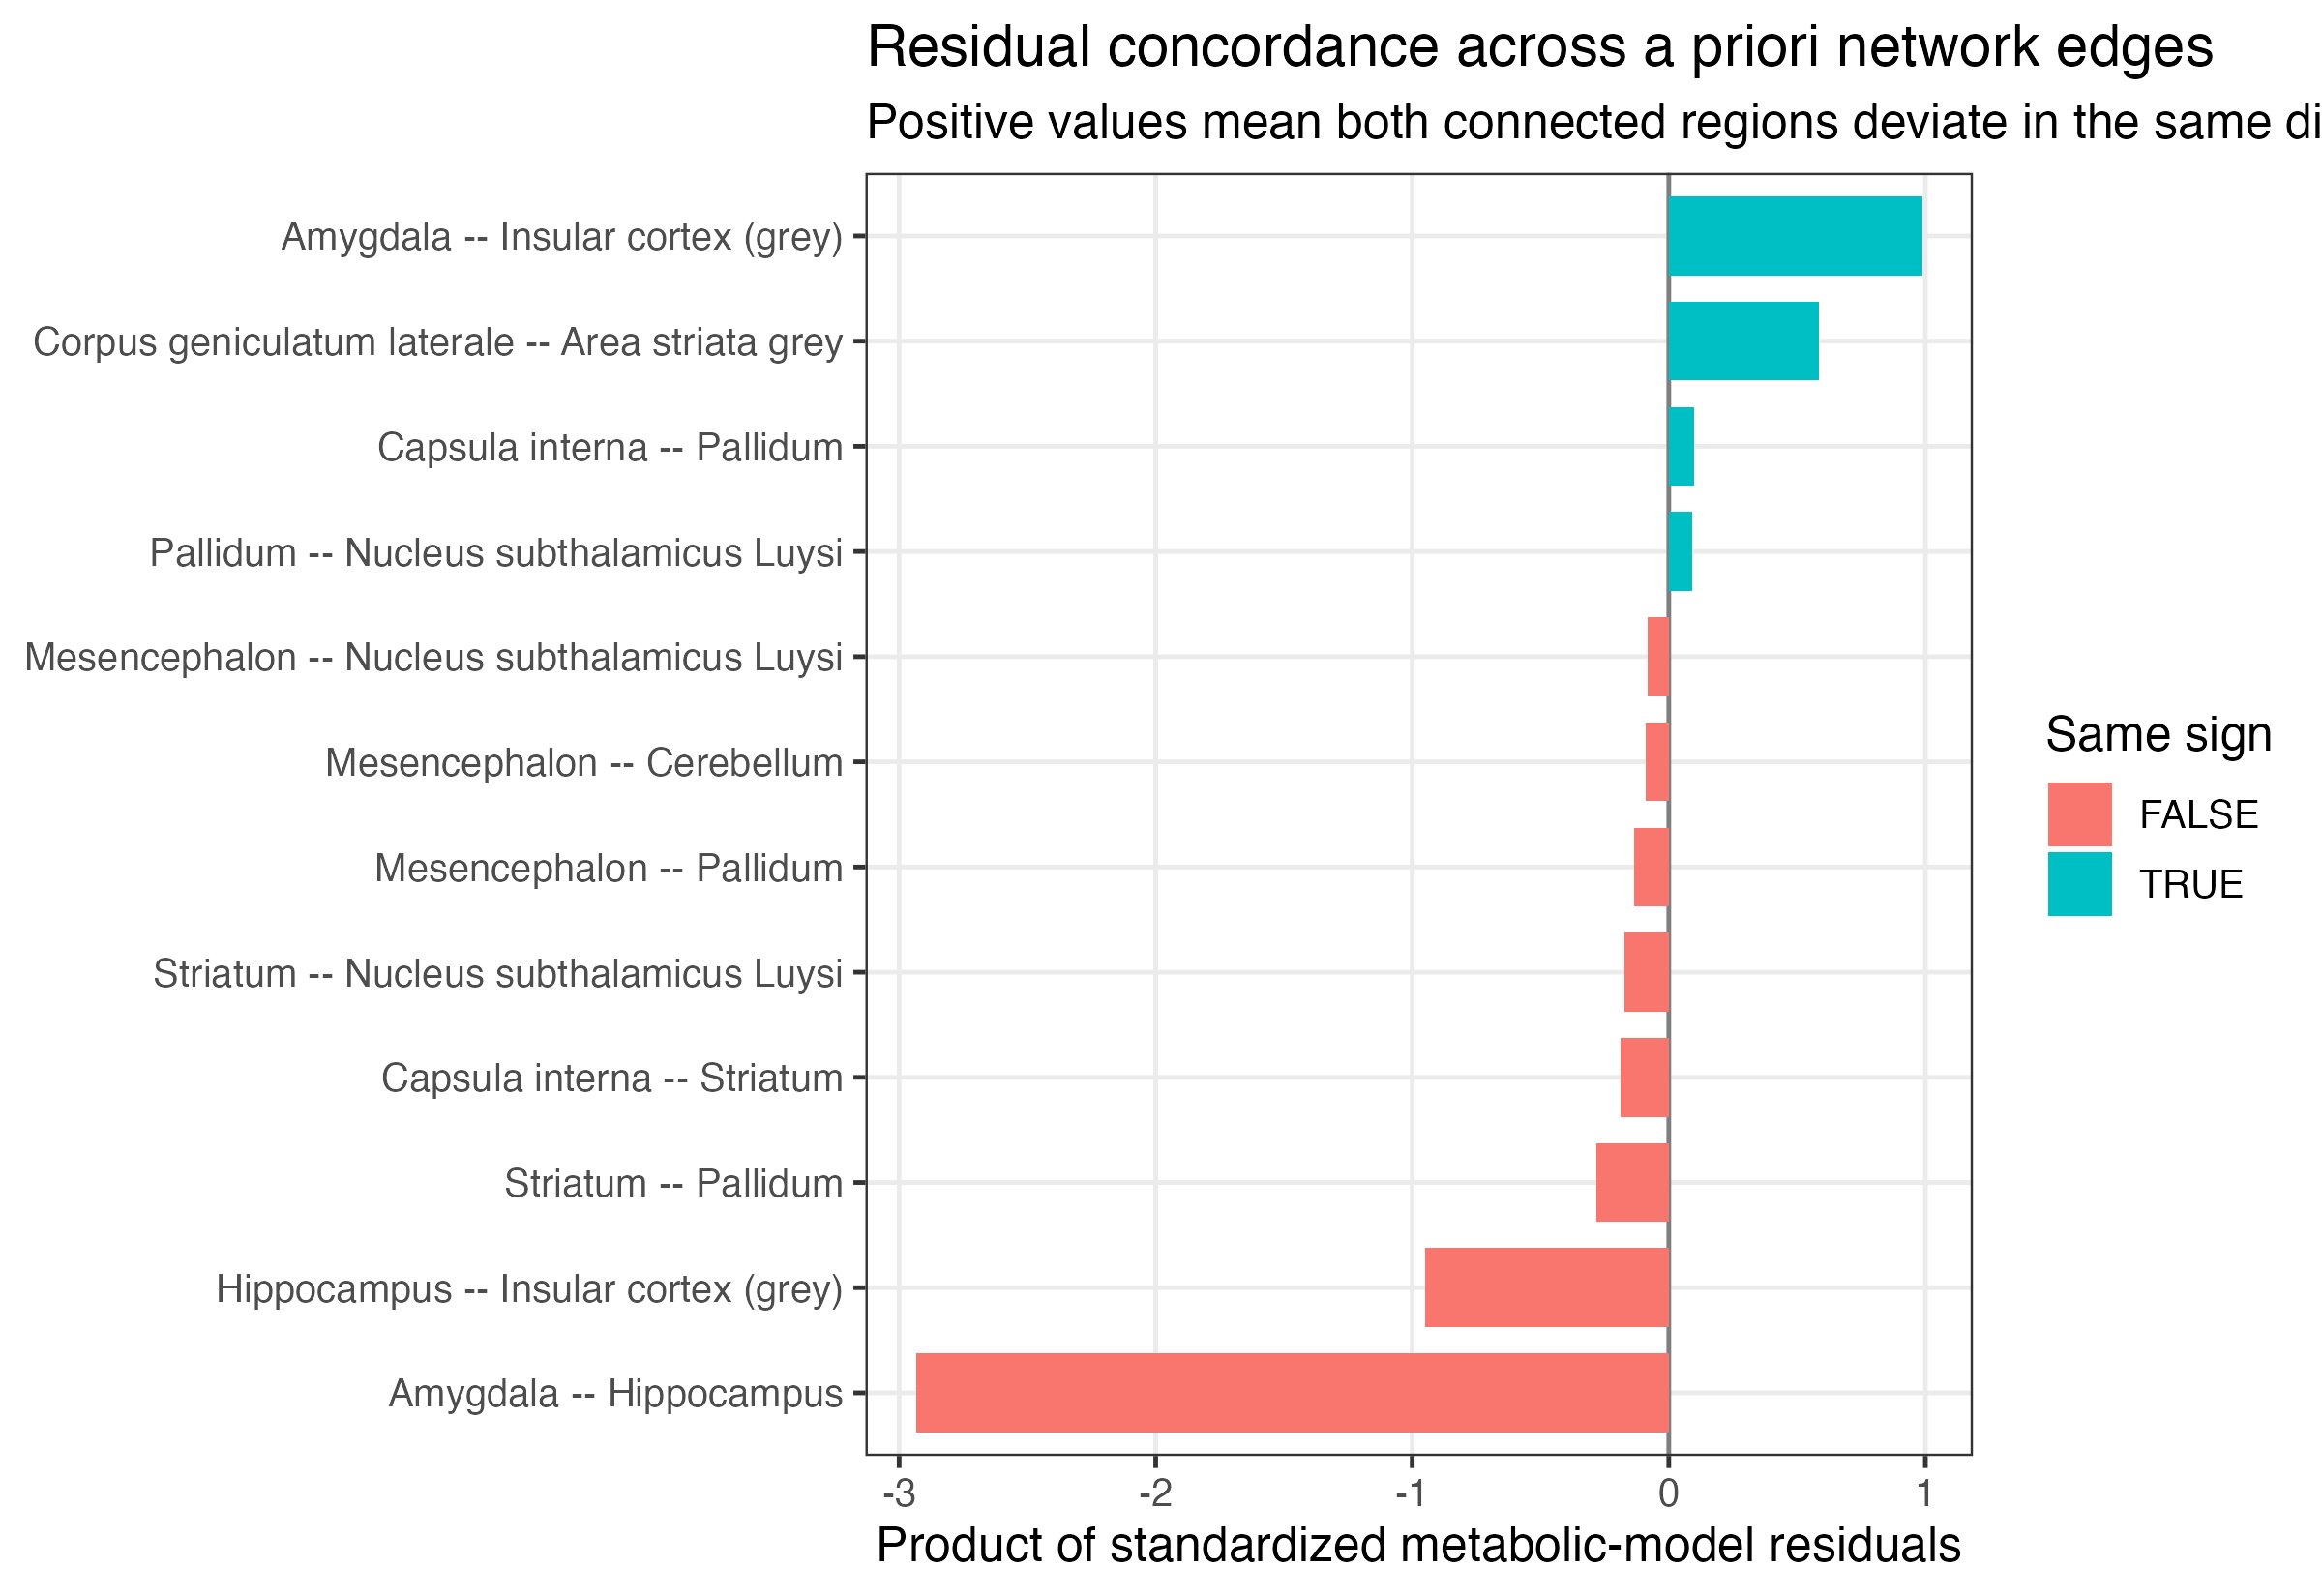

The table this chart was drawn from, first rows:
from, to, module, weight, rationale, resid_from, resid_to, z_from, z_to, residual_product, same_sign, edge
Amygdala, Insular cortex (grey), limbic_interoceptive, 1, Salience, interoceptive, and affective c…, 0.5292, 0.1715, 1.747, 0.5662, 0.9893, TRUE, Amygdala -- Insular cortex (grey)
Corpus geniculatum laterale, Area striata grey, visual, 1, LGN to primary visual cortex thalamocort…, -0.3395, -0.1577, -1.121, -0.5208, 0.5838, TRUE, Corpus geniculatum laterale -- Area stri…
Capsula interna, Pallidum, basal_ganglia_white_matter, 1, Projection fiber system coupled to basal…, 0.07748, 0.1159, 0.2558, 0.3828, 0.09792, TRUE, Capsula interna -- Pallidum
Pallidum, Nucleus subthalamicus Luysi, basal_ganglia, 1, Reciprocal basal ganglia circuit couplin…, 0.1159, 0.07194, 0.3828, 0.2375, 0.09092, TRUE, Pallidum -- Nucleus subthalamicus Luysi
Mesencephalon, Nucleus subthalamicus Luysi, basal_ganglia_midbrain, 1, Midbrain and basal ganglia motor circuit…, -0.1074, 0.07194, -0.3546, 0.2375, -0.08423, FALSE, Mesencephalon -- Nucleus subthalamicus L…
Mesencephalon, Cerebellum, motor_hindbrain, 1, Brainstem and cerebellar motor network c…, -0.1074, 0.07729, -0.3546, 0.2552, -0.09049, FALSE, Mesencephalon -- Cerebellum
Mesencephalon, Pallidum, basal_ganglia_midbrain, 1, Midbrain and pallidal motor circuit coup…, -0.1074, 0.1159, -0.3546, 0.3828, -0.1357, FALSE, Mesencephalon -- Pallidum
Striatum, Nucleus subthalamicus Luysi, basal_ganglia, 1, Basal ganglia indirect and hyperdirect c…, -0.2222, 0.07194, -0.7338, 0.2375, -0.1743, FALSE, Striatum -- Nucleus subthalamicus Luysi
Capsula interna, Striatum, basal_ganglia_white_matter, 1, Internal capsule courses adjacent to and…, 0.07748, -0.2222, 0.2558, -0.7338, -0.1877, FALSE, Capsula interna -- Striatum
Striatum, Pallidum, basal_ganglia, 1, Canonical striatopallidal basal ganglia …, -0.2222, 0.1159, -0.7338, 0.3828, -0.2809, FALSE, Striatum -- Pallidum
Hippocampus, Insular cortex (grey), limbic_interoceptive, 1, Broader limbic and interoceptive associa…, -0.5087, 0.1715, -1.68, 0.5662, -0.9512, FALSE, Hippocampus -- Insular cortex (grey)
Amygdala, Hippocampus, limbic, 1, Medial temporal limbic system coupling, 0.5292, -0.5087, 1.747, -1.68, -2.935, FALSE, Amygdala -- Hippocampus
